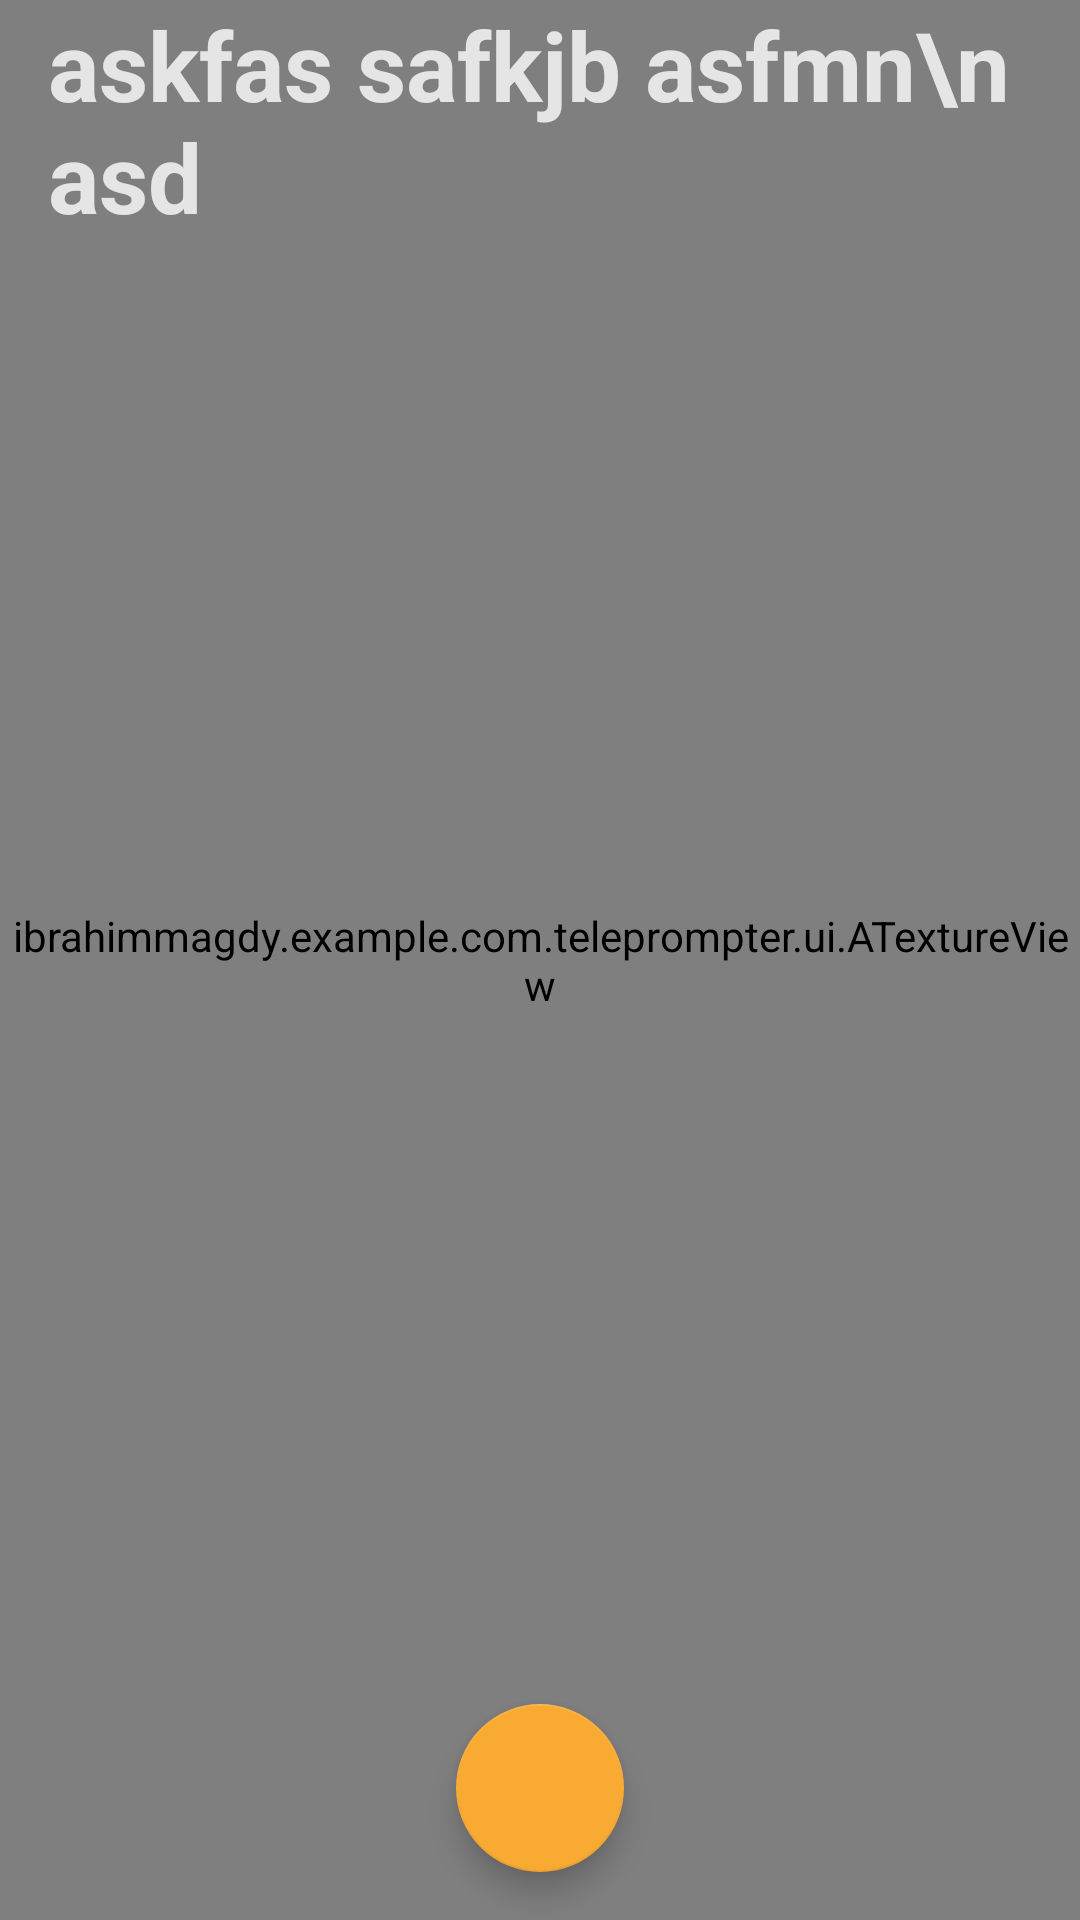

Android layout source for this screen:
<!-- AndroidManifest.xml: application theme AppTheme -->
<!-- res/layout/fragment_camera.xml -->
<?xml version="1.0" encoding="utf-8"?>

<FrameLayout xmlns:android="http://schemas.android.com/apk/res/android"
    xmlns:app="http://schemas.android.com/apk/res-auto"
    android:layout_width="match_parent"
    android:layout_height="match_parent"
    android:background="@color/colorBackground"
    android:orientation="vertical"
    android:weightSum="1">


        <ibrahimmagdy.example.com.teleprompter.ui.ATextureView
            android:id="@+id/texture_view"
            android:layout_width="wrap_content"
            android:layout_height="match_parent"

            />

        <ScrollView
            android:id="@+id/scrollview"
            android:layout_width="match_parent"
            android:layout_height="200dp">

            <TextView
                android:id="@+id/textview_preview"
                android:layout_width="match_parent"
                android:layout_height="wrap_content"
                android:alpha="0.8"
                android:paddingStart="@dimen/text_view_padding"
                android:paddingEnd="@dimen/text_view_padding"
                android:textAlignment="viewStart"
                android:textColor="?android:attr/colorForegroundInverse"
                android:textSize="@dimen/script_text_size"
                android:textStyle="bold" />
        </ScrollView>


    <include layout="@layout/camera_control"/>



</FrameLayout>
<!-- res/layout/camera_control.xml (included above) -->
<?xml version="1.0" encoding="utf-8"?>
<android.support.constraint.ConstraintLayout xmlns:android="http://schemas.android.com/apk/res/android"
    android:layout_width="match_parent"
    android:layout_height="match_parent"
    xmlns:tools="http://schemas.android.com/tools"
    android:background="@null"
    xmlns:app="http://schemas.android.com/apk/res-auto">

    <ScrollView
        android:id="@+id/scrollview"
        android:layout_width="match_parent"
        android:layout_height="match_parent"
        app:layout_constraintBottom_toBottomOf="parent"
        app:layout_constraintEnd_toEndOf="parent"
        app:layout_constraintStart_toStartOf="parent"
        app:layout_constraintTop_toTopOf="parent">

        <TextView
            android:id="@+id/textview_preview"
            android:layout_width="match_parent"
            android:layout_height="wrap_content"
            android:alpha="0.8"
            android:text="askfas safkjb asfmn\n asd"
            android:paddingStart="@dimen/text_view_padding"
            android:paddingEnd="@dimen/text_view_padding"
            android:textAlignment="viewStart"
            android:textColor="?android:attr/colorForegroundInverse"
            android:textSize="@dimen/script_text_size"
            android:textStyle="bold" />
    </ScrollView>


    <android.support.design.widget.FloatingActionButton
        android:id="@+id/video"
        android:layout_width="wrap_content"
        android:layout_height="wrap_content"
        android:layout_margin="16dp"
        android:src="@drawable/ic_baseline_videocam_24"
        app:backgroundTint="@color/colorAccent"
        app:elevation="@dimen/fab_elevation"
        app:layout_constraintBottom_toBottomOf="parent"
        app:layout_constraintEnd_toEndOf="parent"
        app:layout_constraintStart_toStartOf="parent" />

</android.support.constraint.ConstraintLayout>
<!-- resources referenced by this layout -->
<resources>
  <color name="colorAccent">#F9AA33</color>
  <color name="colorBackground">#FFFFFF</color>
  <dimen name="fab_elevation">6dp</dimen>
  <dimen name="script_text_size">32sp</dimen>
  <dimen name="text_view_padding">16dp</dimen>
  <style name="AppTheme" parent="@style/Theme.AppCompat.DayNight.NoActionBar">
          
          <item name="colorPrimary">@color/colorPrimary</item>
          <item name="colorPrimaryDark">@color/colorPrimaryDark</item>
          <item name="colorAccent">@color/colorAccent</item>
      </style>
  <color name="colorPrimary">#FFFFFF</color>
  <color name="colorPrimaryDark">#FFFFFF</color>
</resources>
